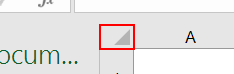
Workflow: Excel_GenerateCSV

Step 1: type a value into the elemento del encabezado 'Seleccionar todo' (excel.exe) (repeated 2 times)

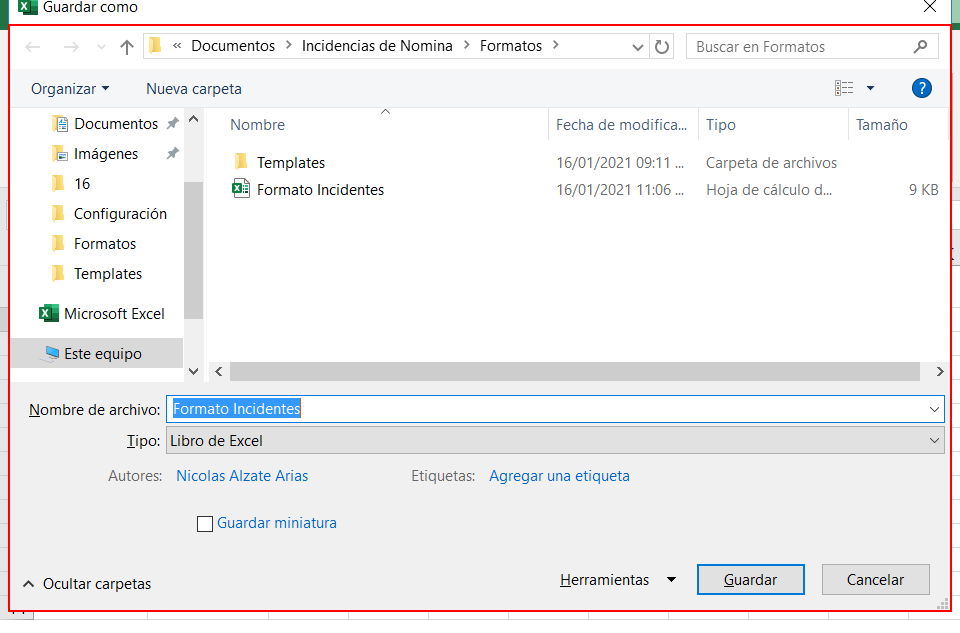
Step 3: find the dialog 'Guardar como' in window 'Guardar como' (excel.exe)

Step 4 [else]: type a value into the elemento del encabezado 'Seleccionar todo' (excel.exe) (same screen as step 1)

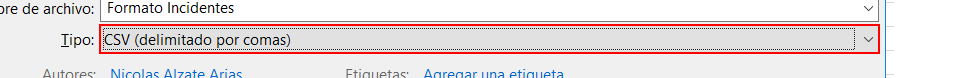
Step 5 [try]: select "CSV (delimitado por comas) " in the combo box 'Tipo:' in window 'Guardar como' (excel.exe)

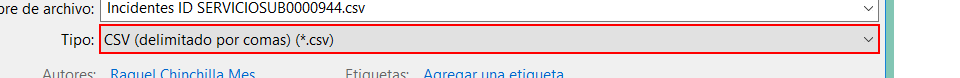
Step 6 [catch]: select "CSV (delimitado por comas) (*.csv)" in the combo box 'Tipo:' in window 'Guardar como' (excel.exe)

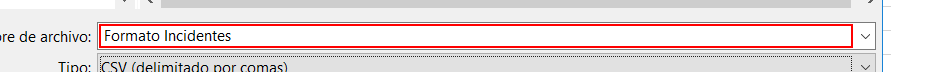
Step 7: type "[Path.Combine(in_Config("RutaArchivosGenerados").ToString, in_Config("FolderArchivos").ToString, in_StrFile.Split("\"c).Last.Replace(".xlsx",".csv"))]" into the editable text 'Nombre de archivo:' in window 'Guardar como' (excel.exe)

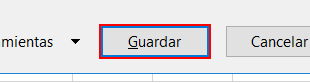
Step 8: click in window 'Guardar como' (excel.exe)

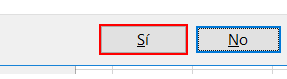
Step 9: click on the button 'Sí' in window 'Confirmar Guardar como' (excel.exe)